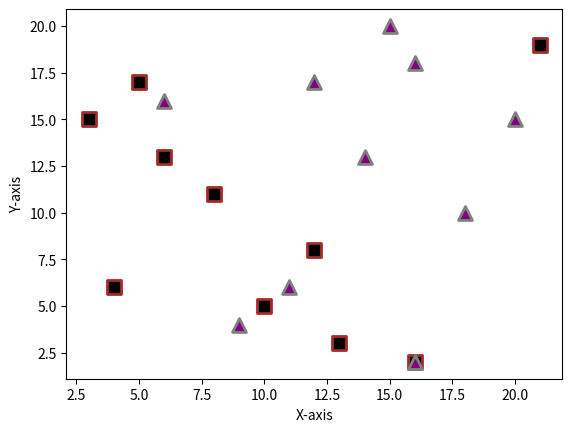

Write the Python code that produced this figure.
import matplotlib.pyplot as plot

K_1=[8,4,6,3,5,10,13,16,12,21]
R_1=[11,6,13,15,17,5,3,2,8,19]
K_2=[6,9,18,14,16,15,11,16,12,20]
R_2=[16,4,10,13,18,20,6,2,17,15]

plot.scatter(K_1, R_1, c="Black", linewidths=2, marker="s", edgecolor="Brown", s=100)
plot.scatter(K_2, R_2, c="Purple", linewidths=2, marker="^", edgecolor="Grey", s=100)

plot.xlabel("X-axis")
plot.ylabel("Y-axis")

print("Scatter Plot")
plot.show()
